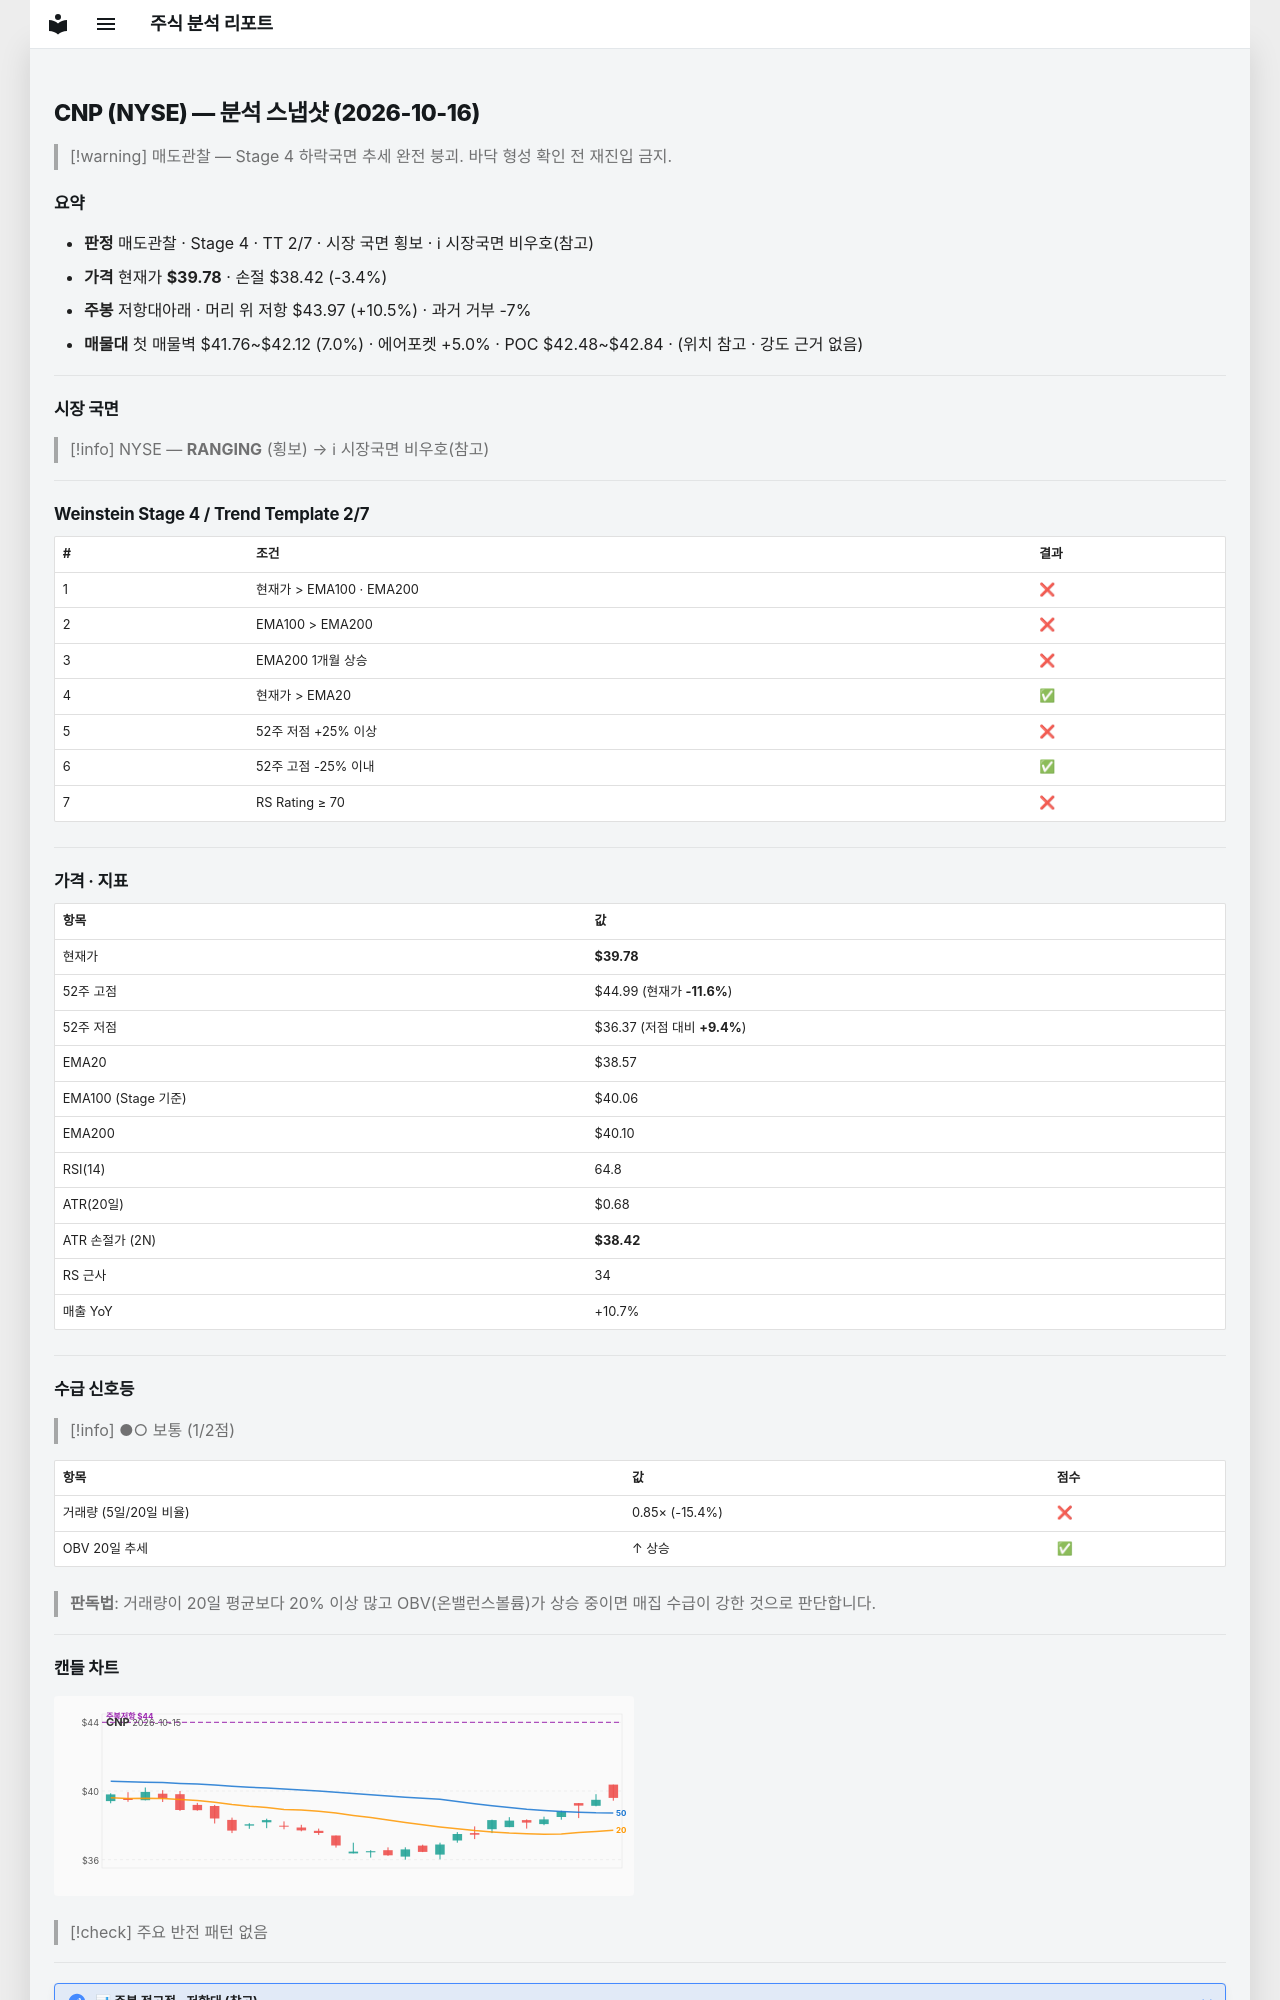

repository: soloandco/stock-reports · page: snapshots/CNP-2026-10-16/index.html · generator: mkdocs

---
type: analysis-snapshot
title: CNP 분석 스냅샷
ticker: CNP
market: NYSE
created: 2026-10-16
updated: 2026-10-16
bar-date: 2026-10-15
verdict: 매도관찰
real-rr: 3.07
sma50-gap-pct: 3.1
weekly-position: 저항대아래
weekly-overhead-price: 43.97
weekly-overhead-pct: 10.5
stage: 4
trend-template-score: 2
tt-max: 7
ma-set: ema-20-100-200
price: 39.78499984741211
stop-price: 38.42466392941502
market-regime: RANGING
supply-demand-score: 1/2
supply-demand-label: 보통
status: tracking
tags:
  - stock-agent
  - watchlist
  - CNP
  - analysis
related:
  - "[[analysis-template]]"
---

# CNP (NYSE) — 분석 스냅샷 (2026-10-16)

> [!warning] 매도관찰 — Stage 4 하락국면
> 추세 완전 붕괴. 바닥 형성 확인 전 재진입 금지.

## 요약

- **판정** 매도관찰 · Stage 4 · TT 2/7 · 시장 국면 횡보 · ℹ 시장국면 비우호(참고)
- **가격** 현재가 **$39.78** · 손절 $38.42 (-3.4%)
- **주봉** 저항대아래 · 머리 위 저항 $43.97 (+10.5%) · 과거 거부 -7%
- **매물대** 첫 매물벽 $41.76~$42.12 (7.0%) · 에어포켓 +5.0% · POC $42.48~$42.84 · (위치 참고 · 강도 근거 없음)

---

## 시장 국면

> [!info] NYSE — **RANGING** (횡보) → ℹ 시장국면 비우호(참고)

---

## Weinstein Stage 4 / Trend Template 2/7

| # | 조건 | 결과 |
|---|------|------|
| 1 | 현재가 > EMA100 · EMA200 | ❌ |
| 2 | EMA100 > EMA200 | ❌ |
| 3 | EMA200 1개월 상승 | ❌ |
| 4 | 현재가 > EMA20 | ✅ |
| 5 | 52주 저점 +25% 이상 | ❌ |
| 6 | 52주 고점 -25% 이내 | ✅ |
| 7 | RS Rating ≥ 70 | ❌ |

---

## 가격 · 지표

| 항목 | 값 |
|------|---|
| 현재가 | **$39.78** |
| 52주 고점 | $44.99 (현재가 **-11.6%**) |
| 52주 저점 | $36.37 (저점 대비 **+9.4%**) |
| EMA20 | $38.57 |
| EMA100 (Stage 기준) | $40.06 |
| EMA200 | $40.10 |
| RSI(14) | 64.8 |
| ATR(20일) | $0.68 |
| ATR 손절가 (2N) | **$38.42** |
| RS 근사 | 34 |
| 매출 YoY | +10.7% |

---
## 수급 신호등

> [!info] ●○ 보통 (1/2점)

| 항목 | 값 | 점수 |
|------|------|------|
| 거래량 (5일/20일 비율) | 0.85× (-15.4%) | ❌ |
| OBV 20일 추세 | ↑ 상승 | ✅ |

> **판독법**: 거래량이 20일 평균보다 20% 이상 많고 OBV(온밸런스볼륨)가 상승 중이면 매집 수급이 강한 것으로 판단합니다.

---
